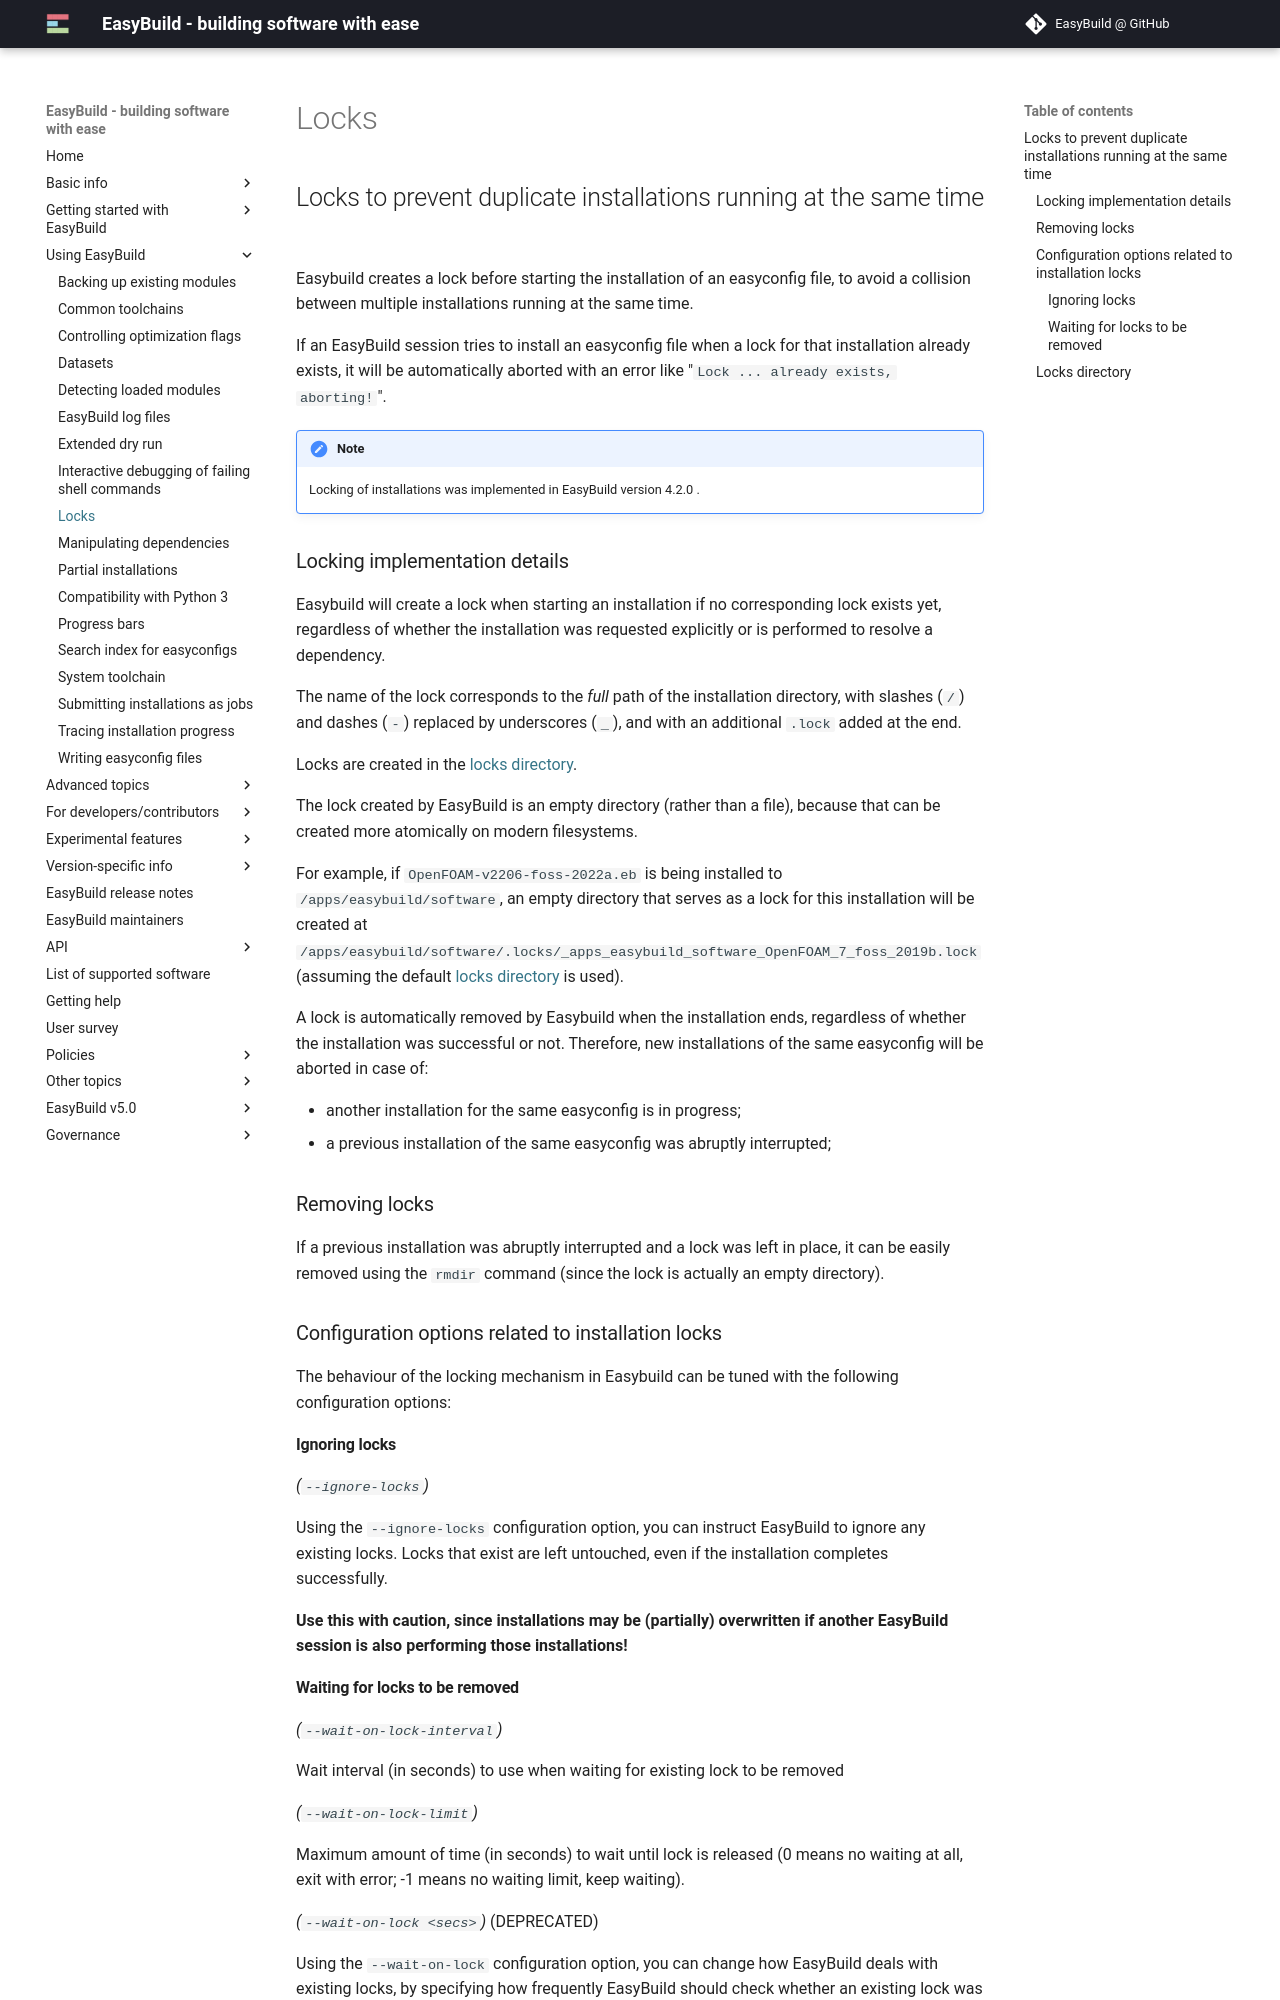

repository: easybuilders/easybuild-docs · page: locks/index.html · generator: mkdocs

# Locks

## Locks to prevent duplicate installations running at the same time {: #locks }

Easybuild creates a lock before starting the installation of an easyconfig file,
to avoid a collision between multiple installations running at the same time.

If an EasyBuild session tries to install an easyconfig file when a lock for that installation already exists,
it will be automatically aborted with an error like "`Lock ... already exists, aborting!`".

!!! note
    Locking of installations was implemented in EasyBuild version 4.2.0 .


### Locking implementation details {: #locks_implementation }

Easybuild will create a lock when starting an installation if no corresponding lock exists yet,
regardless of whether the installation was requested explicitly or is performed to resolve a dependency.

The name of the lock corresponds to the *full* path of the installation directory, with slashes (`/`) and
dashes (`-`) replaced by underscores (`_`), and with an additional `.lock` added at the end.

Locks are created in the [locks directory][locks_dir].

The lock created by EasyBuild is an empty directory (rather than a file),
because that can be created more atomically on modern filesystems.

For example, if `OpenFOAM-v2206-foss-2022a.eb` is being installed to `/apps/easybuild/software`,
an empty directory that serves as a lock for this installation will be created at
`/apps/easybuild/software/.locks/_apps_easybuild_software_OpenFOAM_7_foss_2019b.lock`
(assuming the default [locks directory][locks_dir] is used).

A lock is automatically removed by Easybuild when the installation ends, regardless of whether the installation
was successful or not. Therefore, new installations of the same easyconfig will be aborted in case of:

* another installation for the same easyconfig is in progress;
* a previous installation of the same easyconfig was abruptly interrupted;


### Removing locks {: #locks_removing }

If a previous installation was abruptly interrupted and a lock was left in place,
it can be easily removed using the `rmdir` command (since the lock is actually an empty directory).


### Configuration options related to installation locks {: #locks_configuration_options }

The behaviour of the locking mechanism in Easybuild can be tuned with the following configuration options:

#### Ignoring locks {: #locks_ignore }

*(`--ignore-locks`)*

Using the `--ignore-locks` configuration option, you can instruct EasyBuild to ignore any existing locks.
Locks that exist are left untouched, even if the installation completes successfully.

**Use this with caution, since installations may be (partially) overwritten if another EasyBuild session is also
performing those installations!**
